Run: headless pygame with SDL's dummy video driver; simulated clock (each Clock.tick advances the game by its frame time, no real sleeping); random seed 0; keys injected as events and as key.get_pressed() state; no mouse input.
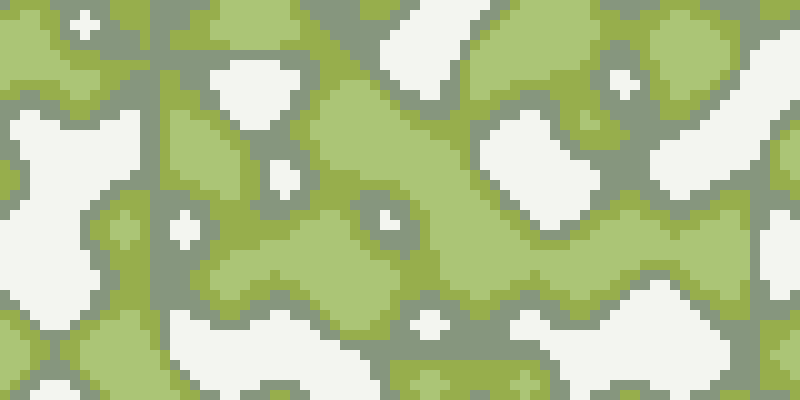
Frame 1 of 4 · flips 1–60 · no input
Frame 2 of 4 · flips 61–180 · tapped SPACE, RETURN · held RIGHT (→), D · screen unchanged from frame 1, image omitted
Frame 3 of 4 · flips 181–300 · held DOWN (↓), S · screen unchanged from frame 2, image omitted
Frame 4 of 4 · flips 301–420 · held LEFT (←), A, UP (↑), W · screen unchanged from frame 3, image omitted

The pygame program that drew these frames:

import pygame
import math
import random

pygame.init()

WIDTH, HEIGHT = 800, 400

screen = pygame.display.set_mode((WIDTH, HEIGHT))

BEIGE = (245, 245, 220)
BROWN = (139, 69, 19)
WHITE = (255, 255, 255)
BLACK = (0, 0, 0)
RED = (255, 0, 0)

def fade(t):
    return t * t * t * (t * (t * 6 - 15) + 10)

def lerp(t, a1, a2):
    return a1 + t * (a2 - a1)

def grad(hash, x, y):
    h = hash & 3
    u = x if h & 1 == 0 else -x
    v = y if h & 2 == 0 else -y
    return u + v

def generate_permutation_table(seed=None):
    # Generate and shuffle the permutation table
    p = list(range(256))
    if seed is not None:
        random.seed(seed)
    random.shuffle(p)
    return p * 2  # Duplicate it for wraparound

def perlin(x, y, p):
    # Determine grid cell coordinates
    X = math.floor(x) & 255
    Y = math.floor(y) & 255
    
    # Relative x, y of point in cell
    x -= math.floor(x)
    y -= math.floor(y)
    
    # Fade curves for x, y
    u = fade(x)
    v = fade(y)
    
    # Hash coordinates of the 4 square corners
    A = p[X] + Y
    AA = p[A]
    AB = p[A + 1]
    B = p[X + 1] + Y
    BA = p[B]
    BB = p[B + 1]
    
    # Add blended results from all 4 corners
    return lerp(v, lerp(u, grad(p[AA], x, y),
                        grad(p[BA], x - 1, y)),
                   lerp(u, grad(p[AB], x, y - 1),
                        grad(p[BB], x - 1, y - 1)))

class Terrain():
    
    def __init__(self, **kwargs) -> None:
        self.screen = kwargs.get('screen', None)
        self.width = screen.get_width()
        self.height = screen.get_height()
        self.cell_width = kwargs.get('cell_width', 10)
        self.rows = kwargs.get('rows', self.width//self.cell_width)
        self.cols = kwargs.get('cols', self.height//self.cell_width)
        self.grid = [[None for j in range(self.cols)] for _ in range(self.rows)]
        self.colour_map = kwargs.get("colour_map", {
            "G": (171,197,118),
            "F": (151,174,76),
            "M": (134,150,126),
            "S": (243, 245, 240)
            })
        self.permutation_table = generate_permutation_table(kwargs.get('seed', None))
    
    def draw(self):
        for x in range(self.rows):
            for y in range(self.cols):
                colour = self.cell_to_colour(x,y)
                pygame.draw.rect(self.screen, colour, (x*self.cell_width, y*self.cell_width, self.cell_width, self.cell_width), 0)
    
    def get_cell(self, x, y):
        return self.grid[x][y]
    
    def cell_to_colour(self, x, y):
        cell_type = self.get_cell(x, y)
        for cell in self.colour_map.keys():
            if cell_type == cell:
                return self.colour_map[cell]
            
    
    def add_perlin_noise(self, scale=0.1):
        for i in range(self.rows):
            for j in range(self.cols):
                # Generate Perlin noise for the grid cell
                noise_value = perlin(i * scale, j * scale, self.permutation_table)

                # Map the noise value to different terrain types
                if noise_value < -0.2:
                    self.grid[i][j] = 'G'  # Mountain
                elif noise_value < 0:
                    self.grid[i][j] = 'F'  # Forest
                elif noise_value < 0.2:
                    self.grid[i][j] = 'M'  # Grass
                else:
                    self.grid[i][j] = 'S'  # Snow
    
    def debug_draw(self):
        for i in range(self.rows):
            for j in range(self.cols):
                pygame.draw.rect(self.screen, RED, (i*self.cell_width, j*self.cell_width, self.cell_width, self.cell_width), 1)

class Tile():
    
    def __init__(self) -> None:
        pass

terrain = Terrain(screen=screen)
terrain.add_perlin_noise()

while True:
    
    for event in pygame.event.get():
        if event.type == pygame.QUIT:
            pygame.quit()
            exit()
    
    screen.fill(WHITE)
    
    terrain.debug_draw()
    terrain.draw()
    
    pygame.display.flip()
